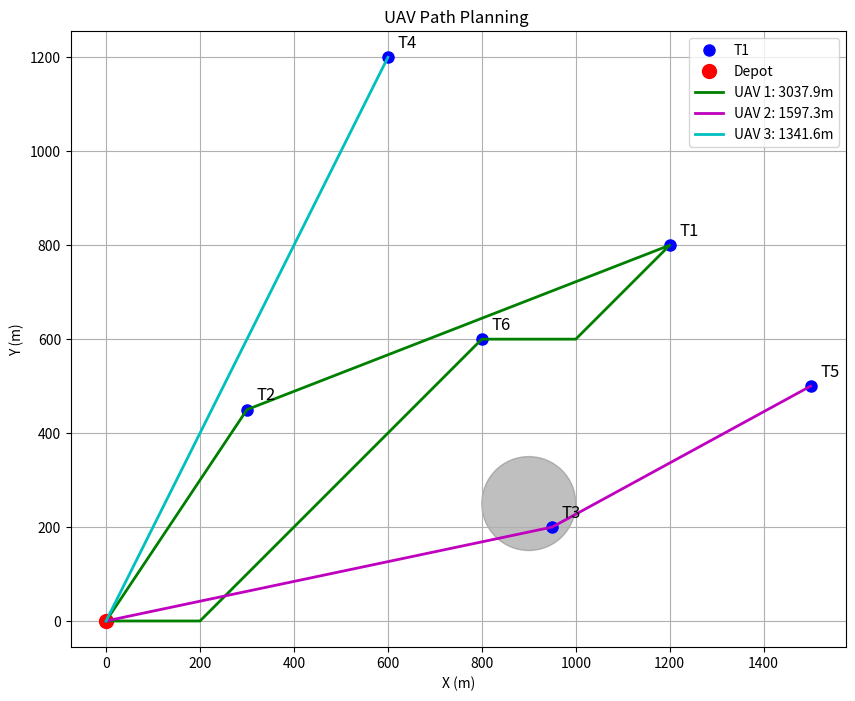
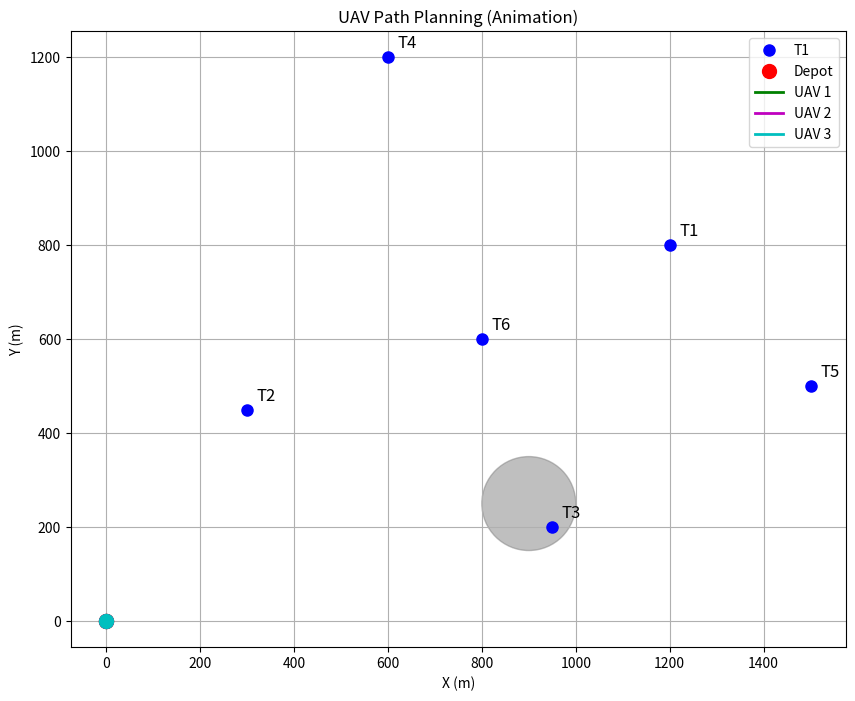

Write the Python code that produced these figures, in order.
import math
import heapq
import matplotlib.pyplot as plt
from matplotlib.patches import Circle

class DronePathPlanner:
    def __init__(self, drones, targets, obstacles=None):
        self.drones = drones  # 无人机初始位置和状态
        self.targets = targets  # 目标点字典 {名称: (x,y)}
        self.obstacles = obstacles if obstacles else []  # 障碍物列表 [(x,y,radius)]
        
        # 记录路径和分配方案
        self.paths = {drone_id: [pos] for drone_id, pos in drones.items()}
        self.allocations = {drone_id: [] for drone_id in drones}
        
    def euclidean_distance(self, a, b):
        return math.sqrt((a[0]-b[0])**2 + (a[1]-b[1])**2)
    
    def a_star(self, start, goal, drone_id, current_time):
        """A*算法实现避障路径规划"""
        def heuristic(pos):
            return self.euclidean_distance(pos, goal)
        
        # 定义网格大小和分辨率
        grid_size = 2000  # 整个区域大小
        resolution = 50   # 网格分辨率
        
        open_set = []
        heapq.heappush(open_set, (0 + heuristic(start), 0, start, [start]))
        closed_set = set()
        
        while open_set:
            _, g, current, path = heapq.heappop(open_set)
            
            if current in closed_set:
                continue
                
            closed_set.add(current)
            
            # 检查是否到达目标
            if self.euclidean_distance(current, goal) < resolution:
                return path + [goal]
            
            # 生成邻近节点
            for dx in [-resolution, 0, resolution]:
                for dy in [-resolution, 0, resolution]:
                    if dx == 0 and dy == 0:
                        continue
                        
                    neighbor = (current[0] + dx, current[1] + dy)
                    
                    # 检查边界
                    if not (0 <= neighbor[0] <= grid_size and 0 <= neighbor[1] <= grid_size):
                        continue
                    
                    # 检查障碍物碰撞
                    collision = False
                    for (ox, oy, radius) in self.obstacles:
                        if self.euclidean_distance(neighbor, (ox, oy)) < radius + 50:  # 50m安全距离
                            collision = True
                            break
                    if collision:
                        continue
                    
                    # 检查与其他无人机的安全距离
                    safe = True
                    for other_drone, other_pos in self.drones.items():
                        if other_drone != drone_id:
                            dist = self.euclidean_distance(neighbor, other_pos)
                            if dist < 50:  # 最小间距约束
                                safe = False
                                break
                    if not safe:
                        continue
                    
                    new_g = g + self.euclidean_distance(current, neighbor)
                    heapq.heappush(open_set, (new_g + heuristic(neighbor), new_g, neighbor, path + [neighbor]))
        
        return None  # 没有找到路径
    
    def assign_targets(self):
        """初始目标分配（简单最近邻方法）"""
        unassigned = set(self.targets.keys())
        
        while unassigned:
            for drone_id, pos in self.drones.items():
                if not unassigned:
                    break
                
                # 找到最近未分配目标
                nearest = min(unassigned, key=lambda t: self.euclidean_distance(pos, self.targets[t]))
                self.allocations[drone_id].append(nearest)
                unassigned.remove(nearest)
                
                # 更新无人机位置到目标点
                self.drones[drone_id] = self.targets[nearest]
                self.paths[drone_id].append(self.targets[nearest])
    
    def dynamic_replan(self, new_target, new_obstacle, current_time):
        """动态重规划处理新目标和障碍"""
        # 添加新障碍
        self.obstacles.append(new_obstacle)
        
        # 添加新目标
        new_target_name = f"T{len(self.targets)+1}"
        self.targets[new_target_name] = new_target
        
        # 找到最适合处理新目标的无人机（最近且满足约束）
        best_drone = None
        min_dist = float('inf')
        
        for drone_id, pos in self.drones.items():
            dist = self.euclidean_distance(pos, new_target)
            if dist < min_dist:
                # 检查路径是否可行
                path = self.a_star(pos, new_target, drone_id, current_time)
                if path:
                    min_dist = dist
                    best_drone = drone_id
                    best_path = path
        
        if best_drone:
            # 分配新目标给最佳无人机
            self.allocations[best_drone].append(new_target_name)
            
            # 更新路径
            self.paths[best_drone].extend(best_path[1:])  # 跳过第一个点（当前位置）
            self.drones[best_drone] = new_target
            
            # 重新规划该无人机的返航路径（如果需要）
            return_path = self.a_star(new_target, (0,0), best_drone, current_time)
            if return_path:
                self.paths[best_drone].extend(return_path[1:])
        
        # 对其他无人机检查是否需要避障
        for drone_id, pos in self.drones.items():
            if drone_id == best_drone:
                continue
                
            current_path = self.paths[drone_id]
            if len(current_path) > 1:
                next_point = current_path[-1]  # 假设无人机正在前往的下一个点
                
                # 检查路径是否穿过障碍
                needs_replan = False
                for (ox, oy, radius) in self.obstacles:
                    # 简单线段与圆相交检测
                    if self.line_circle_intersection(pos, next_point, (ox, oy), radius):
                        needs_replan = True
                        break
                
                if needs_replan:
                    new_path = self.a_star(pos, next_point, drone_id, current_time)
                    if new_path:
                        self.paths[drone_id] = current_path[:-1] + new_path[1:]
    
    def line_circle_intersection(self, p1, p2, center, radius):
        """检查线段是否与圆相交"""
        # 线段参数方程: p = p1 + t*(p2-p1), t∈[0,1]
        # 圆心到线段的距离
        x1, y1 = p1
        x2, y2 = p2
        cx, cy = center
        
        # 向量化计算
        dx = x2 - x1
        dy = y2 - y1
        l2 = dx*dx + dy*dy
        
        # 线段是点的情况
        if l2 == 0:
            return self.euclidean_distance(p1, center) <= radius
        
        # 计算投影参数t
        t = ((cx - x1) * dx + (cy - y1) * dy) / l2
        t = max(0, min(1, t))
        
        # 投影点
        projection = (x1 + t * dx, y1 + t * dy)
        
        # 检查距离
        return self.euclidean_distance(projection, center) <= radius
    
    def visualize(self):
        """可视化结果，风格与T1一致"""
        plt.figure(figsize=(10, 8))
        # 绘制所有点
        for name, coord in self.targets.items():
            if name == 'T1':  # 只为第一个目标点加label，防止重复
                plt.plot(coord[0], coord[1], 'bo', markersize=8, label=name)
            else:
                plt.plot(coord[0], coord[1], 'bo', markersize=8)
            plt.text(coord[0]+20, coord[1]+20, name, fontsize=12)
        plt.plot(0, 0, 'ro', markersize=10, label='Depot')
        # 绘制障碍物
        for (x, y, r) in self.obstacles:
            circle = Circle((x, y), r, color='gray', alpha=0.5)
            plt.gca().add_patch(circle)
        # 绘制无人机路径
        colors = ['g', 'm', 'c', 'y', 'k']
        for i, (drone_id, path) in enumerate(self.paths.items()):
            if len(path) > 1:
                x_coords = [p[0] for p in path]
                y_coords = [p[1] for p in path]
                plt.plot(x_coords, y_coords, colors[i % len(colors)], linestyle='-', linewidth=2, label=f'UAV {i+1}: {sum(self.euclidean_distance(path[j], path[j+1]) for j in range(len(path)-1)):.1f}m')
        plt.xlabel('X (m)')
        plt.ylabel('Y (m)')
        plt.title('UAV Path Planning ')
        plt.legend()
        plt.grid(True)
        plt.axis('equal')
        plt.show()
    
    def animate(self, interval=500):
        """动态展示无人机路径规划过程（与T1风格一致）"""
        import matplotlib.animation as animation
        fig, ax = plt.subplots(figsize=(10, 8))
        # 绘制所有点
        for name, coord in self.targets.items():
            if name == 'T1':
                ax.plot(coord[0], coord[1], 'bo', markersize=8, label=name)
            else:
                ax.plot(coord[0], coord[1], 'bo', markersize=8)
            ax.text(coord[0]+20, coord[1]+20, name, fontsize=12)
        ax.plot(0, 0, 'ro', markersize=10, label='Depot')
        # 绘制障碍物
        for (x, y, r) in self.obstacles:
            circle = Circle((x, y), r, color='gray', alpha=0.5)
            ax.add_patch(circle)
        colors = ['g', 'm', 'c', 'y', 'k']
        max_len = max(len(path) for path in self.paths.values())
        lines = []
        points = []
        for i, (drone_id, path) in enumerate(self.paths.items()):
            line, = ax.plot([], [], colors[i % len(colors)], linestyle='-', linewidth=2, label=f'UAV {i+1}')
            point, = ax.plot([], [], marker='o', color=colors[i % len(colors)], markersize=10)
            lines.append(line)
            points.append(point)
        ax.set_xlabel('X (m)')
        ax.set_ylabel('Y (m)')
        ax.set_title('UAV Path Planning (Animation)')
        ax.legend()
        ax.grid(True)
        ax.axis('equal')
        def update(frame):
            for i, (drone_id, path) in enumerate(self.paths.items()):
                if frame < len(path):
                    x = [p[0] for p in path[:frame+1]]
                    y = [p[1] for p in path[:frame+1]]
                    lines[i].set_data(x, y)
                    points[i].set_data([x[-1]], [y[-1]])  # 修正：必须传序列
                else:
                    x = [p[0] for p in path]
                    y = [p[1] for p in path]
                    lines[i].set_data(x, y)
                    points[i].set_data([x[-1]], [y[-1]])  # 修正：必须传序列
            return lines + points
        ani = animation.FuncAnimation(fig, update, frames=max_len, interval=interval, blit=True, repeat=False)
        plt.show()

# 问题2的实例数据
initial_drones = {
    'U1': (0, 0),
    'U2': (0, 0),
    'U3': (0, 0)
}

targets = {
    'T1': (1200, 800),
    'T2': (300, 450),
    'T3': (950, 200),
    'T4': (600, 1200),
    'T5': (1500, 500)
}

# 创建路径规划器
planner = DronePathPlanner(initial_drones, targets)

# 初始目标分配
planner.assign_targets()

# 模拟在100s时新增障碍和紧急目标
new_obstacle = (900, 250, 100)  # (x, y, radius)
new_target = (800, 600)
current_time = 100  # 假设在100s时发生动态变化

# 动态重规划
planner.dynamic_replan(new_target, new_obstacle, current_time)

# 输出结果
print("调整后的路径规划:")
for drone_id, path in planner.paths.items():
    print(f"{drone_id}路径:", " → ".join([f"({x},{y})" for x, y in path]))
    print(f"总飞行距离: {sum(planner.euclidean_distance(path[i], path[i+1]) for i in range(len(path)-1)):.1f}m")
    print(f"分配的目标点: {planner.allocations[drone_id]}")
    print()

# 计算最短完成时间
flight_times = []
for drone_id, path in planner.paths.items():
    distance = sum(planner.euclidean_distance(path[i], path[i+1]) for i in range(len(path)-1))
    time = distance / 50  # 假设最大速度50m/s
    flight_times.append(time)

shortest_time = max(flight_times)
print(f"T1-T6全覆盖的最短时间: {shortest_time:.1f}s")

# 可视化
planner.visualize()

# 动态可视化
planner.animate(interval=500)